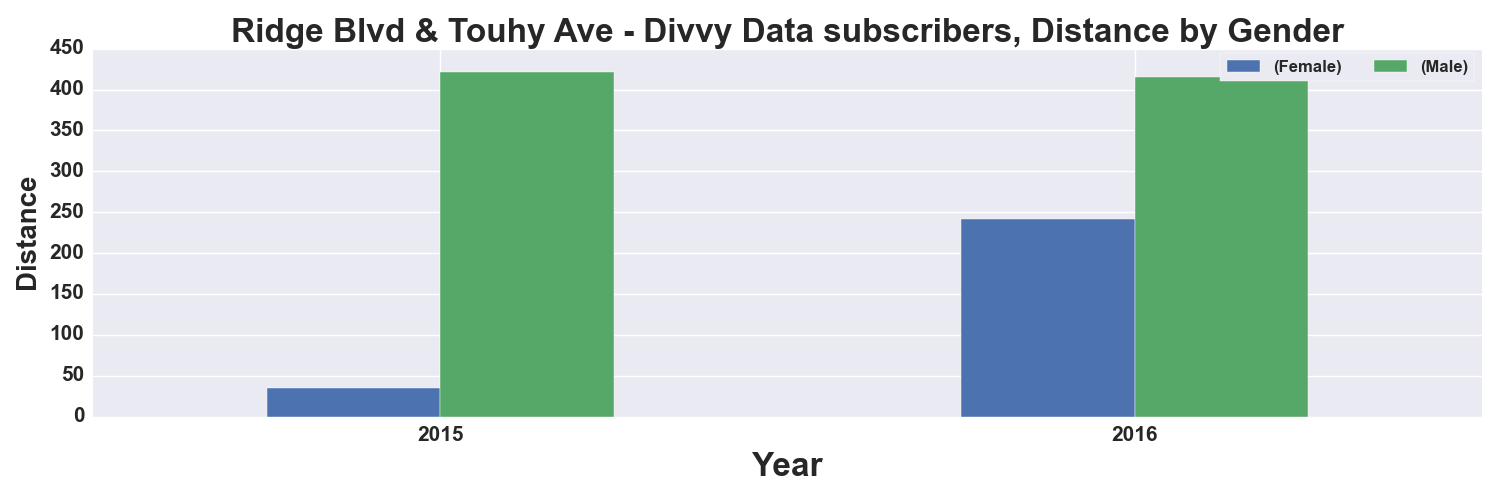

Data behind this chart, as committed beside it:
, START TIME YEAR, DISTANCE_Miles, DISTANCE_Miles
GENDER, , Female, Male
0, 2015, 35.0, 422.0
1, 2016, 242.0, 415.0
